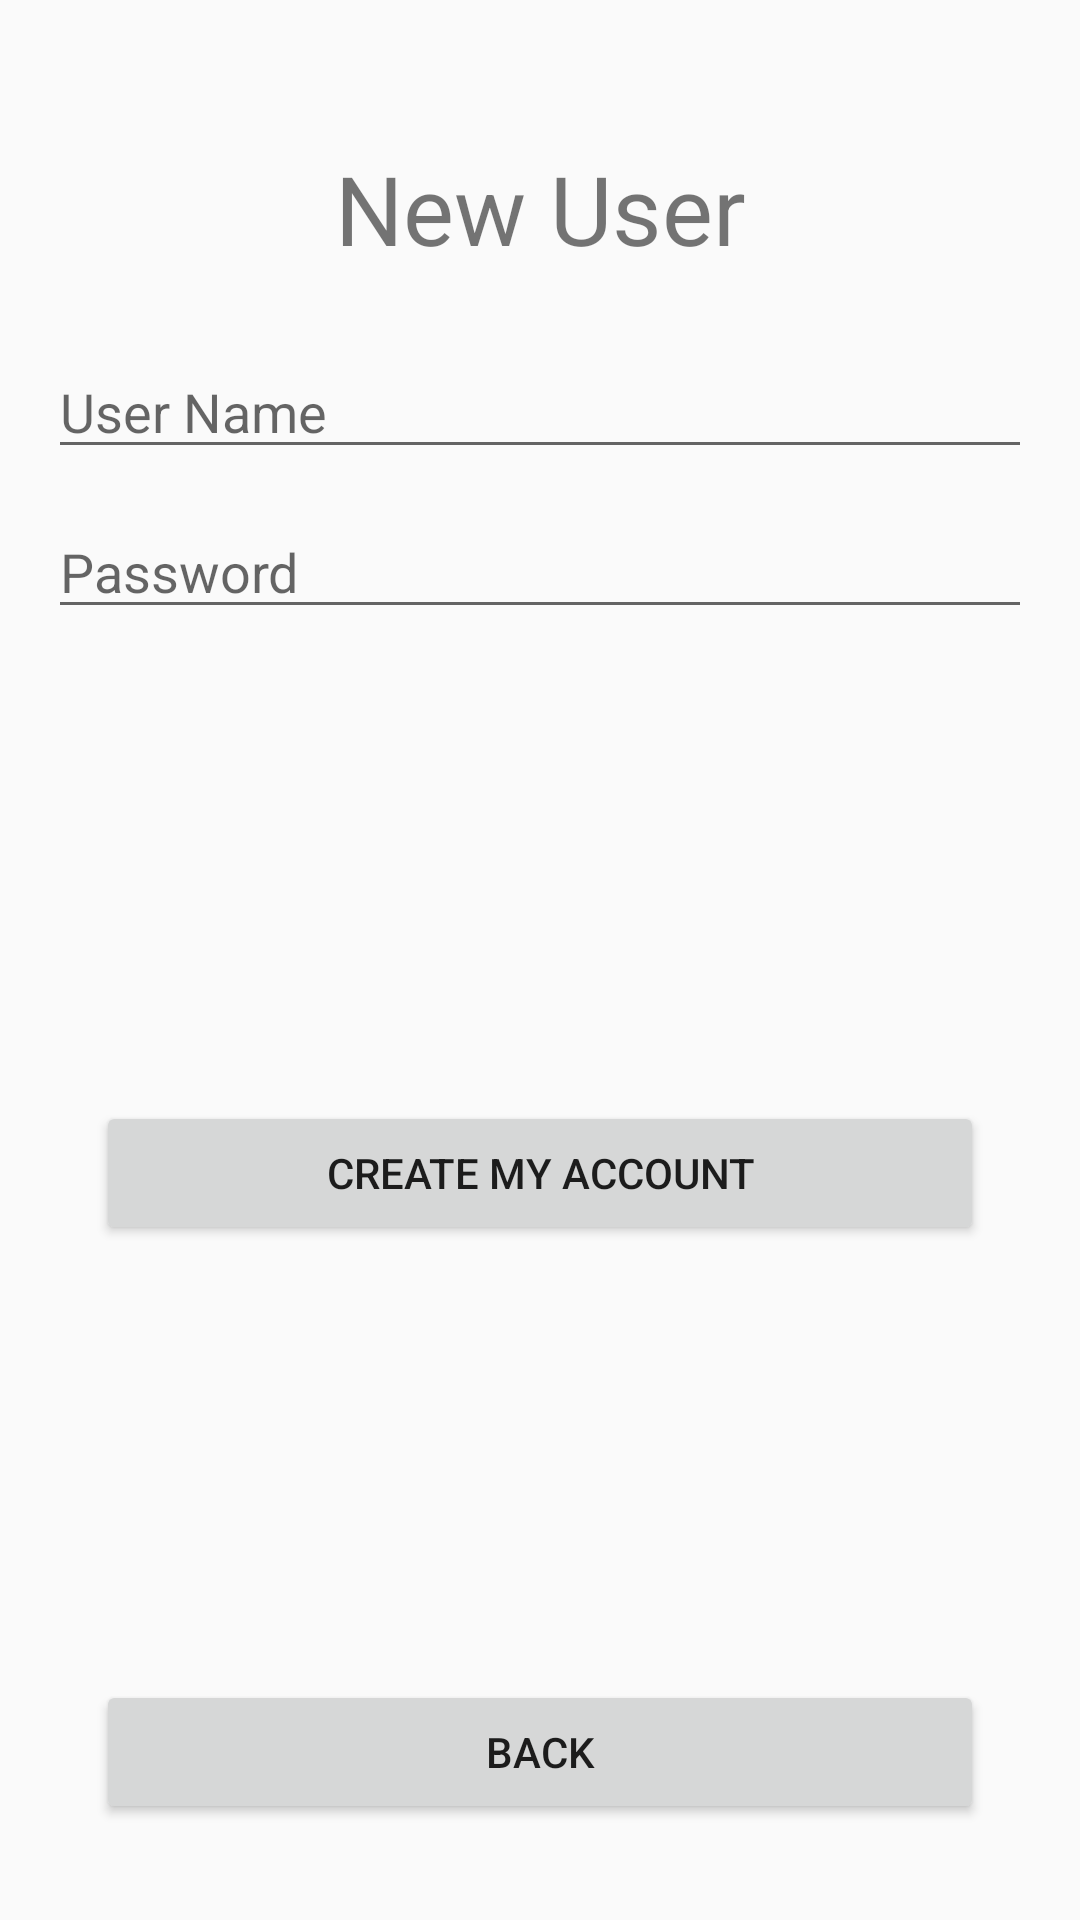

Here is an Android app screen rendered from its layout file. Give the layout XML and the strings, colors and styles it references.
<!-- AndroidManifest.xml: application theme Theme.AppCompat.DayNight.DarkActionBar -->
<!-- res/layout/activity_register.xml -->
<?xml version="1.0" encoding="utf-8"?>
<androidx.constraintlayout.widget.ConstraintLayout
    xmlns:android="http://schemas.android.com/apk/res/android"
    xmlns:app="http://schemas.android.com/apk/res-auto"
    android:layout_width="match_parent"
    android:layout_height="match_parent"
    android:padding="16dp"
    android:fitsSystemWindows="true">

    <TextView
        android:id="@+id/registerTitle"
        android:layout_width="0dp"
        android:layout_height="wrap_content"
        android:text="New User"
        android:textSize="32sp"
        android:gravity="center"
        android:layout_marginTop="32dp"
        app:layout_constraintTop_toTopOf="parent"
        app:layout_constraintStart_toStartOf="parent"
        app:layout_constraintEnd_toEndOf="parent" />

    <EditText
        android:id="@+id/registerUsername"
        android:layout_width="0dp"
        android:layout_height="wrap_content"
        android:hint="User Name"
        android:inputType="text"
        app:layout_constraintTop_toBottomOf="@id/registerTitle"
        app:layout_constraintStart_toStartOf="parent"
        app:layout_constraintEnd_toEndOf="parent"
        android:layout_marginTop="24dp"/>

    <EditText
        android:id="@+id/registerPassword"
        android:layout_width="0dp"
        android:layout_height="wrap_content"
        android:hint="Password"
        android:inputType="textPassword"
        app:layout_constraintTop_toBottomOf="@id/registerUsername"
        app:layout_constraintStart_toStartOf="parent"
        app:layout_constraintEnd_toEndOf="parent"
        android:layout_marginTop="12dp"/>


    <Button
        android:id="@+id/createAccountButton"
        android:layout_width="0dp"
        android:layout_height="wrap_content"
        android:text="Create my account"
        android:layout_marginStart="16dp"
        android:layout_marginEnd="16dp"
        android:layout_marginTop="24dp"
        android:layout_marginBottom="12dp"
        app:layout_constraintStart_toStartOf="parent"
        app:layout_constraintEnd_toEndOf="parent"
        app:layout_constraintTop_toBottomOf="@id/registerPassword"
        app:layout_constraintBottom_toTopOf="@id/btnBackToLogin"
        />

    <Button
        android:id="@+id/btnBackToLogin"
        android:layout_width="0dp"
        android:layout_height="wrap_content"
        android:text="Back"
        android:layout_marginStart="16dp"
        android:layout_marginEnd="16dp"
        android:layout_marginBottom="16dp"
        app:layout_constraintStart_toStartOf="parent"
        app:layout_constraintEnd_toEndOf="parent"
        app:layout_constraintBottom_toBottomOf="parent"
        />

</androidx.constraintlayout.widget.ConstraintLayout>
<!-- resources referenced by this layout -->
<resources>

</resources>
